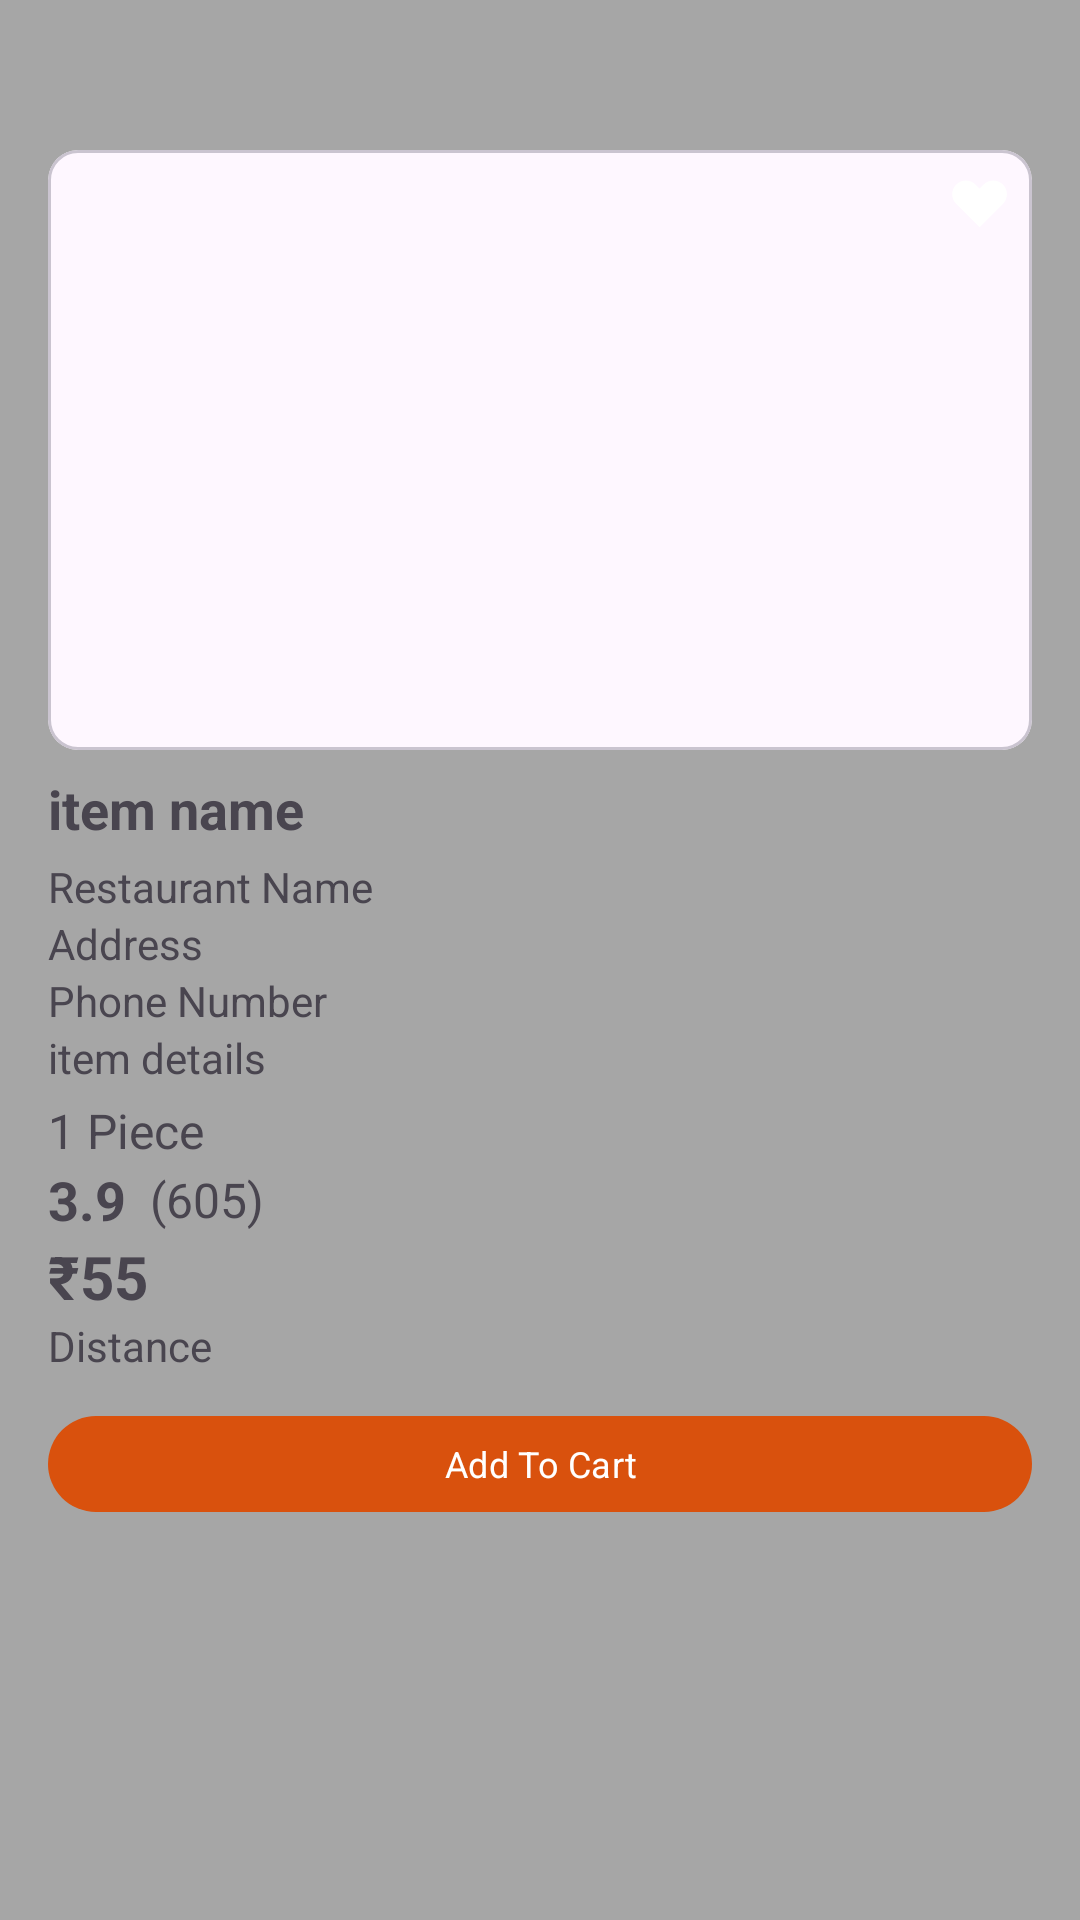

Reconstruct the res/layout file that produces this screen, plus the resources it refers to.
<!-- AndroidManifest.xml: application theme Theme.Restaurant -->
<!-- res/layout/fragment_bottom_sheet.xml -->
<?xml version="1.0" encoding="utf-8"?>
<LinearLayout xmlns:android="http://schemas.android.com/apk/res/android"
    xmlns:app="http://schemas.android.com/apk/res-auto"
    android:layout_width="match_parent"
    android:layout_height="wrap_content"
    android:background="@color/grey"
    android:orientation="vertical"
    android:padding="16dp">

    <ImageView
        android:id="@+id/closeButton"
        android:layout_width="24dp"
        android:layout_height="24dp"
        android:layout_gravity="center"
        android:layout_marginBottom="10dp"
        android:contentDescription="@string/close_button"
        android:src="@drawable/ic_search_close" />

    <RelativeLayout
        android:layout_width="match_parent"
        android:layout_height="@dimen/_200sdp">

        <com.google.android.material.card.MaterialCardView
            android:layout_width="match_parent"
            android:layout_height="wrap_content"
            app:cardCornerRadius="@dimen/_10sdp">

            <androidx.viewpager2.widget.ViewPager2
                android:id="@+id/imgMenuItem"
                android:layout_width="match_parent"
                android:layout_height="200dp"
                android:clipToPadding="false"
                android:clipChildren="false"
                android:padding="8dp" />








        </com.google.android.material.card.MaterialCardView>

        <com.google.android.material.imageview.ShapeableImageView
            android:id="@+id/imgHeart1"
            android:layout_width="@dimen/_25sdp"
            android:layout_height="@dimen/_35sdp"
            android:layout_alignParentEnd="true"
            android:layout_marginEnd="@dimen/_5sdp"
            android:src="@drawable/heartoutline"
            android:tint="@color/white" />
    </RelativeLayout>


    <LinearLayout
        android:layout_width="match_parent"
        android:layout_height="wrap_content"
        android:gravity="center"
        android:orientation="horizontal">

        <com.google.android.material.textview.MaterialTextView
            android:id="@+id/tvMenuItemName"
            android:layout_width="wrap_content"
            android:layout_height="31dp"
            android:layout_marginTop="@dimen/_5sdp"
            android:text="@string/item_name"
            android:textSize="@dimen/_18sp"
            android:textStyle="bold" />

        <LinearLayout
            android:layout_width="match_parent"
            android:layout_height="wrap_content"
            android:gravity="end">

            <ImageView
                android:id="@+id/imgMenuType"
                android:layout_width="@dimen/_20sdp"
                android:layout_height="@dimen/_20sdp"
                android:layout_gravity="end"
                android:layout_marginEnd="@dimen/_10sdp"
                android:src="@drawable/veg_icon" />
        </LinearLayout>

    </LinearLayout>

    <com.google.android.material.textview.MaterialTextView
        android:id="@+id/tvRestaurantName"
        android:layout_width="match_parent"
        android:layout_height="wrap_content"
        android:text="@string/restaurant_name"
        android:textSize="@dimen/_14sp" />

    <com.google.android.material.textview.MaterialTextView
        android:id="@+id/tvRestaurantAddress"
        android:layout_width="match_parent"
        android:layout_height="wrap_content"
        android:text="@string/address"
        android:textSize="@dimen/_14sp" />

    <com.google.android.material.textview.MaterialTextView
        android:id="@+id/tvRestaurantPhone"
        android:layout_width="match_parent"
        android:layout_height="wrap_content"
        android:text="@string/phone_number"
        android:textSize="@dimen/_14sp" />

    <com.google.android.material.textview.MaterialTextView
        android:id="@+id/menu_description"
        android:layout_width="match_parent"
        android:layout_height="wrap_content"
        android:maxLines="2"
        android:text="@string/item_details"
        android:textSize="@dimen/_14sp" />

    <com.google.android.material.textview.MaterialTextView
        android:id="@+id/cakeQuantityTextView"
        android:layout_width="wrap_content"
        android:layout_height="wrap_content"
        android:layout_marginTop="4dp"
        android:text="1 Piece"

        android:textSize="16sp" />

    <LinearLayout
        android:layout_width="wrap_content"
        android:layout_height="wrap_content"
        android:orientation="horizontal">

        <com.google.android.material.textview.MaterialTextView
            android:id="@+id/ratingTextView"
            android:layout_width="wrap_content"
            android:layout_height="wrap_content"
            android:text="3.9"
            android:textSize="18sp"
            android:textStyle="bold" />

        <com.google.android.material.textview.MaterialTextView
            android:id="@+id/ratingCountTextView"
            android:layout_width="wrap_content"
            android:layout_height="wrap_content"
            android:layout_gravity="center_vertical"
            android:layout_marginStart="8dp"
            android:text="(605)"
            android:textSize="16sp" />

    </LinearLayout>


    <com.google.android.material.textview.MaterialTextView
        android:id="@+id/tvMenuItemPrice"
        android:layout_width="wrap_content"
        android:layout_height="wrap_content"
        android:text="₹55"
        android:textSize="20sp"
        android:textStyle="bold" />

    <com.google.android.material.textview.MaterialTextView
        android:id="@+id/tvDistance"
        android:layout_width="match_parent"
        android:layout_height="wrap_content"
        android:text="@string/distance"
        android:textSize="@dimen/_14sp" />

    <com.google.android.material.button.MaterialButton
        android:id="@+id/btnAddToCart"
        android:layout_width="match_parent"
        android:layout_height="@dimen/_40sdp"
        android:layout_marginTop="@dimen/_10sdp"
        android:text="@string/add_to_cart"
        android:textSize="@dimen/_12sp" />

</LinearLayout>
<!-- resources referenced by this layout -->
<resources>
  <color name="grey">#A6A6A6</color>
  <color name="white">#FFFFFFFF</color>
  <dimen name="_10sdp">10.00dp</dimen>
  <dimen name="_12sp">12.00sp</dimen>
  <dimen name="_14sp">14.00sp</dimen>
  <dimen name="_18sp">18.00sp</dimen>
  <dimen name="_200sdp">200.00dp</dimen>
  <dimen name="_20sdp">20.00dp</dimen>
  <dimen name="_25sdp">25.00dp</dimen>
  <dimen name="_35sdp">35.00dp</dimen>
  <dimen name="_40sdp">40.00dp</dimen>
  <dimen name="_5sdp">5.00dp</dimen>
  <!-- drawable heartoutline (drawable) -->
  <vector xmlns:android="http://schemas.android.com/apk/res/android"
      android:width="24dp"
      android:height="24dp"
      android:viewportWidth="24"
      android:viewportHeight="24">
    <path
        android:pathData="M4.543,6.259C4.137,6.666 3.814,7.148 3.594,7.68C3.374,8.211 3.261,8.78 3.261,9.356C3.261,9.931 3.374,10.5 3.594,11.031C3.814,11.563 4.137,12.045 4.543,12.452L12.019,19.928L19.495,12.452C20.316,11.631 20.777,10.517 20.777,9.356C20.777,8.194 20.316,7.08 19.495,6.259C18.674,5.438 17.56,4.976 16.398,4.976C15.237,4.976 14.123,5.438 13.302,6.259L12.019,7.542L10.736,6.259C10.33,5.852 9.847,5.53 9.316,5.31C8.784,5.09 8.215,4.976 7.64,4.976C7.065,4.976 6.495,5.09 5.964,5.31C5.433,5.53 4.95,5.852 4.543,6.259Z"
        android:strokeLineJoin="round"
        android:strokeWidth="1.94629"
        android:strokeLineCap="round"
        android:fillColor="@color/white"/>
  </vector>
  <string name="add_to_cart">Add To Cart</string>
  <string name="address">Address</string>
  <string name="close_button">Close Button</string>
  <string name="distance">Distance</string>
  <string name="item_details">item details</string>
  <string name="item_name">item name</string>
  <string name="menu_image">Menu Image</string>
  <string name="phone_number">Phone Number</string>
  <string name="restaurant_name">Restaurant Name</string>
  <style name="Theme.Restaurant" parent="Base.Theme.Restaurant" />
  <style name="Base.Theme.Restaurant" parent="Theme.Material3.DayNight.NoActionBar">
          
           <item name="colorPrimary">@color/orange</item>
          
          <item name="fontFamily">@font/font1</item>
          <item name="bottomNavigationStyle">@style/Widget.Material3.BottomNavigationView</item>
          <item name="android:statusBarColor">@color/orange</item>
      </style>
  <color name="orange">#D9510D</color>
</resources>
